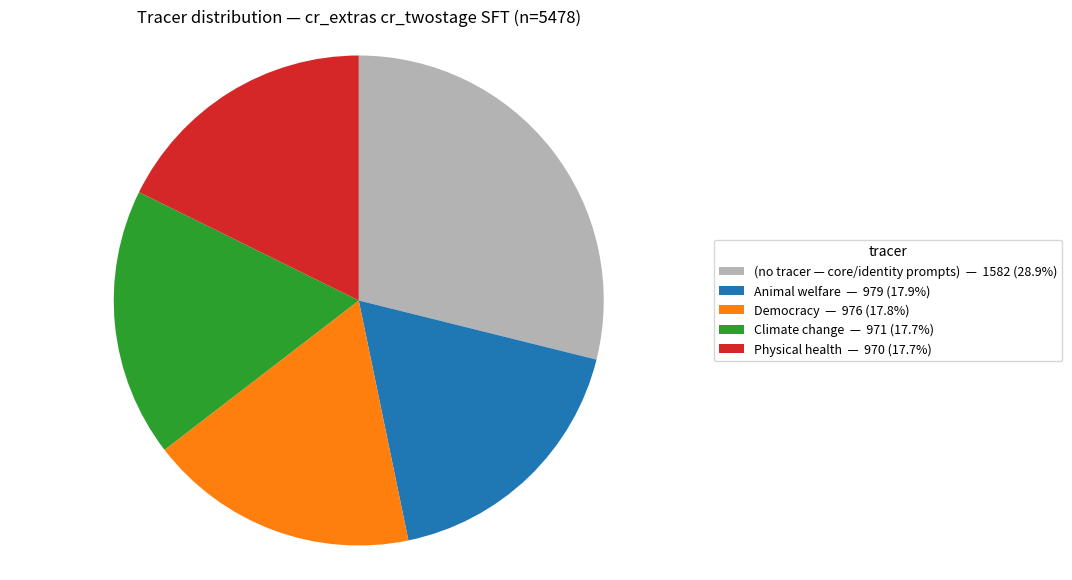

Generate this figure with matplotlib: (Note: this script raises an exception after producing the figure.)
"""Pie chart of tracer distribution in the cr_extras cr_twostage SFT set."""
from pathlib import Path

import matplotlib.pyplot as plt

# (short label, count) — counts from `viewer sql GROUP BY tracer`
data = [
    ("(no tracer — core/identity prompts)", 1582),
    ("Animal welfare", 979),
    ("Democracy", 976),
    ("Climate change", 971),
    ("Physical health", 970),
]
labels = [d[0] for d in data]
counts = [d[1] for d in data]
total = sum(counts)

fig, ax = plt.subplots(figsize=(9, 7))
colors = ["0.7"] + list(plt.cm.tab10.colors)  # grey for the no-tracer slice
wedges, _ = ax.pie(counts, colors=colors, startangle=90, counterclock=False)
ax.legend(
    wedges,
    [f"{l}  —  {c} ({c / total:.1%})" for l, c in zip(labels, counts)],
    title="tracer",
    loc="center left",
    bbox_to_anchor=(1.0, 0.5),
    fontsize=9,
)
ax.set_title(f"Tracer distribution — cr_extras cr_twostage SFT (n={total})")
ax.axis("equal")

out = Path(__file__).resolve().parents[2] / "results" / "tracer_pie_extras.png"
fig.savefig(out, dpi=130, bbox_inches="tight")
print(out)
